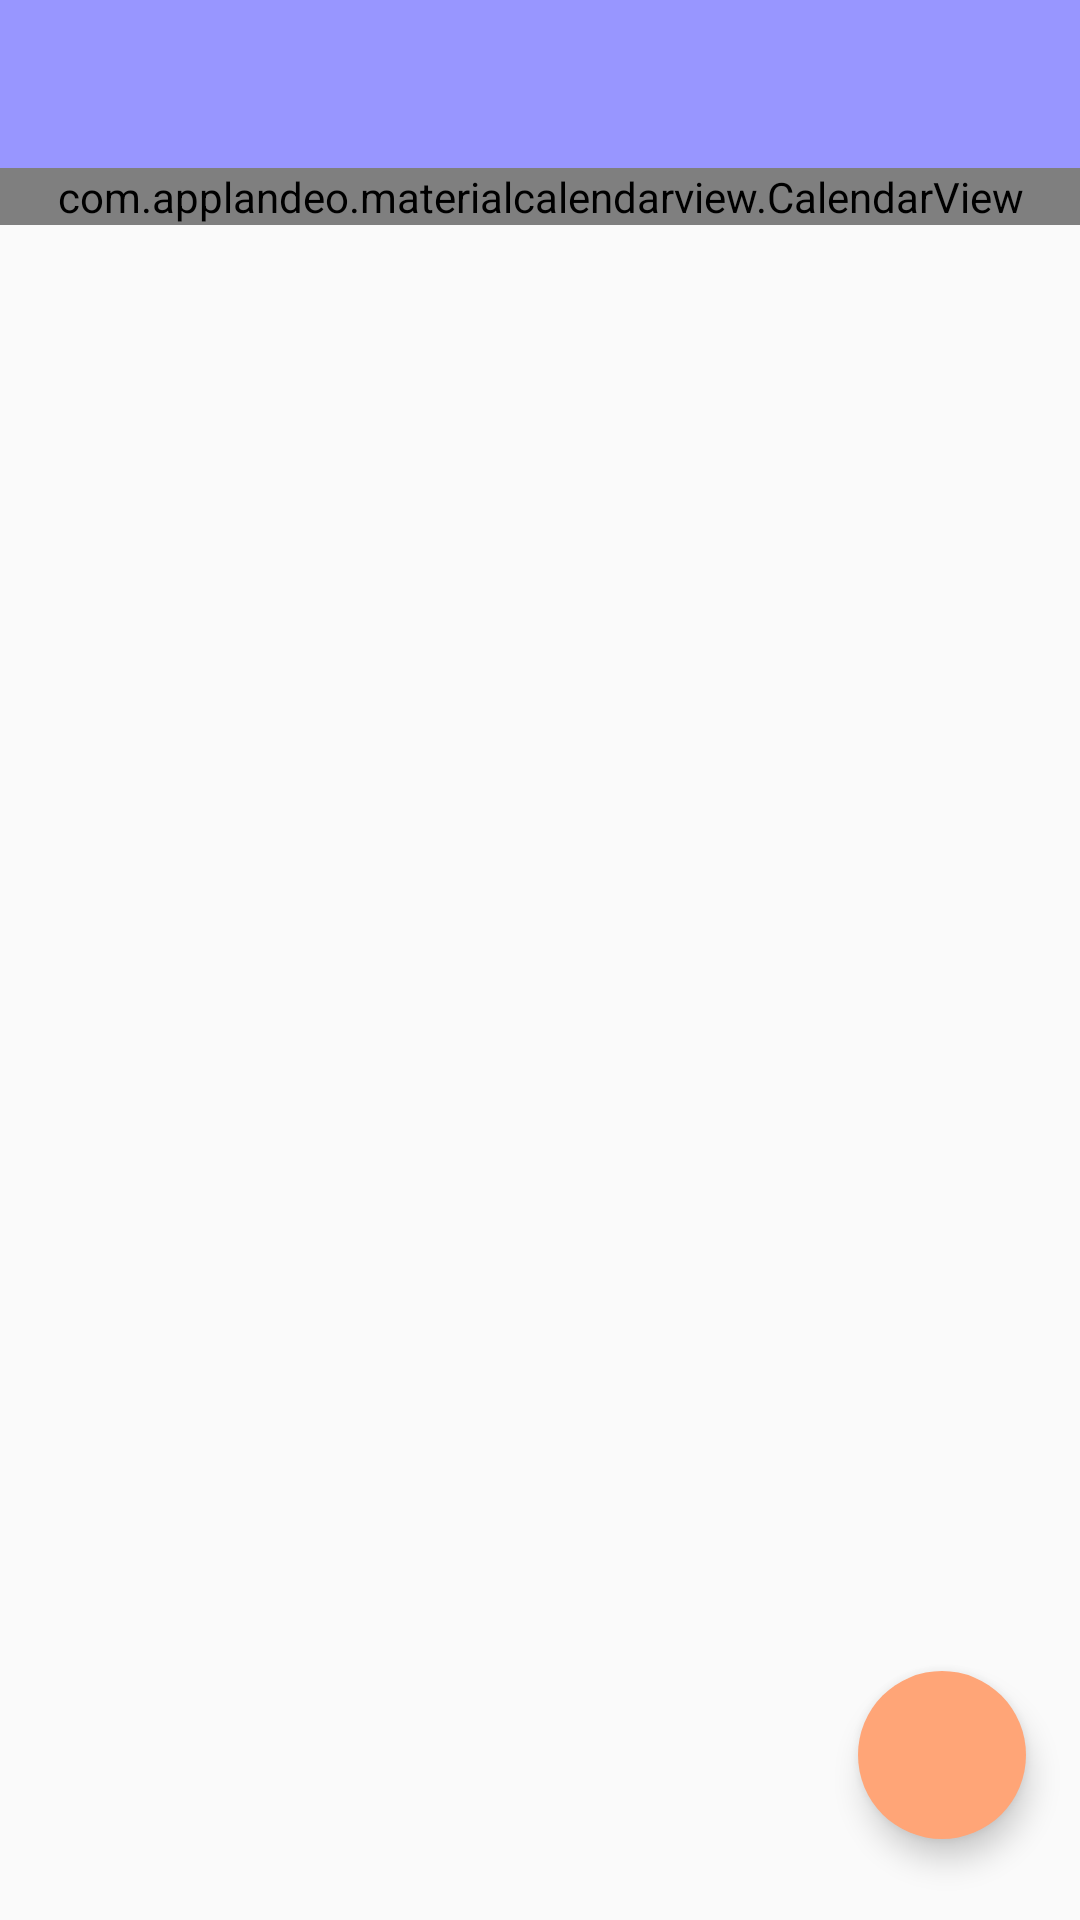

Reconstruct the res/layout file that produces this screen, plus the resources it refers to.
<!-- AndroidManifest.xml: application theme AppTheme -->
<!-- res/layout/all_daily_events_fragment.xml -->
<?xml version="1.0" encoding="utf-8"?>
<layout
    xmlns:android="http://schemas.android.com/apk/res/android"
    xmlns:tools="http://schemas.android.com/tools"
    xmlns:app="http://schemas.android.com/apk/res-auto">

    <data>
        <variable
            name="viewModel"
            type="com.example.android.dailyplanner.viewmodel.AllDailyEventsViewModel" />
    </data>

    <androidx.constraintlayout.widget.ConstraintLayout
        android:layout_width="match_parent"
        android:layout_height="match_parent">

        <com.google.android.material.appbar.AppBarLayout
            android:id="@+id/app_bar"
            app:layout_constraintStart_toStartOf="parent"
            app:layout_constraintEnd_toEndOf="parent"
            app:layout_constraintTop_toTopOf="parent"
            app:layout_constraintBottom_toTopOf="@id/calendarContainer"
            android:layout_width="match_parent"
            android:layout_height="wrap_content"
            android:fitsSystemWindows="true">

            <androidx.appcompat.widget.Toolbar
                android:id="@+id/toolbar"
                android:layout_width="match_parent"
                android:layout_height="?attr/actionBarSize"
                android:background="?attr/colorPrimary"
                android:theme = "@style/ThemeOverlay.MaterialComponents.Dark.ActionBar"
                app:title="@{viewModel.selectedDayStr}"/>

        </com.google.android.material.appbar.AppBarLayout>

        <com.applandeo.materialcalendarview.CalendarView
            android:id="@+id/calendarContainer"
            android:layout_width="0dp"
            android:layout_height="wrap_content"
            app:datePicker="true"
            app:layout_constraintStart_toStartOf="parent"
            app:layout_constraintEnd_toEndOf="parent"
            app:layout_constraintTop_toBottomOf="@id/app_bar"
            app:layout_constraintBottom_toTopOf="@id/recyclerView"
            app:headerColor="@color/primaryColor"
            app:selectionColor="@color/primaryDarkColor"
            app:todayLabelColor="@color/primaryDarkColor"
            app:type="one_day_picker"/>


        <androidx.recyclerview.widget.RecyclerView
            android:layout_width="match_parent"
            android:layout_height="wrap_content"
            android:id="@+id/recyclerView"
            android:orientation="vertical"
            android:clipToPadding="false"
            app:layoutManager="androidx.recyclerview.widget.LinearLayoutManager"
            app:layout_constraintTop_toBottomOf="@id/calendarContainer"
            app:layout_constraintStart_toStartOf="parent"
            app:layout_constraintEnd_toEndOf="parent" />

        <com.google.android.material.floatingactionbutton.FloatingActionButton
            android:id="@+id/fab"
            android:layout_width="wrap_content"
            android:layout_height="wrap_content"
            android:layout_gravity="bottom|end"
            app:backgroundTint="@color/colorAccent"
            app:borderWidth="0dp"
            app:layout_constraintBottom_toBottomOf="parent"
            app:layout_constraintEnd_toEndOf="parent"
            app:maxImageSize="30dp"
            app:pressedTranslationZ="@dimen/fab_pressed_elevation"
            app:srcCompat="@drawable/ic_baseline_add_24"
            app:tint="@android:color/white"
            app:useCompatPadding="true" />
    </androidx.constraintlayout.widget.ConstraintLayout>
</layout>
<!-- resources referenced by this layout -->
<resources>
  <color name="colorAccent">#ffa577</color>
  <color name="primaryColor">#9896ff</color>
  <color name="primaryDarkColor">#6568cb</color>
  <dimen name="fab_pressed_elevation">12dp</dimen>
  <style name="AppTheme" parent="Theme.AppCompat.Light.DarkActionBar">
          
          <item name="colorPrimary">@color/primaryColor</item>
          <item name="colorPrimaryDark">@color/primaryDarkColor</item>
          <item name="colorAccent">@color/colorAccent</item>
          
      </style>
</resources>
